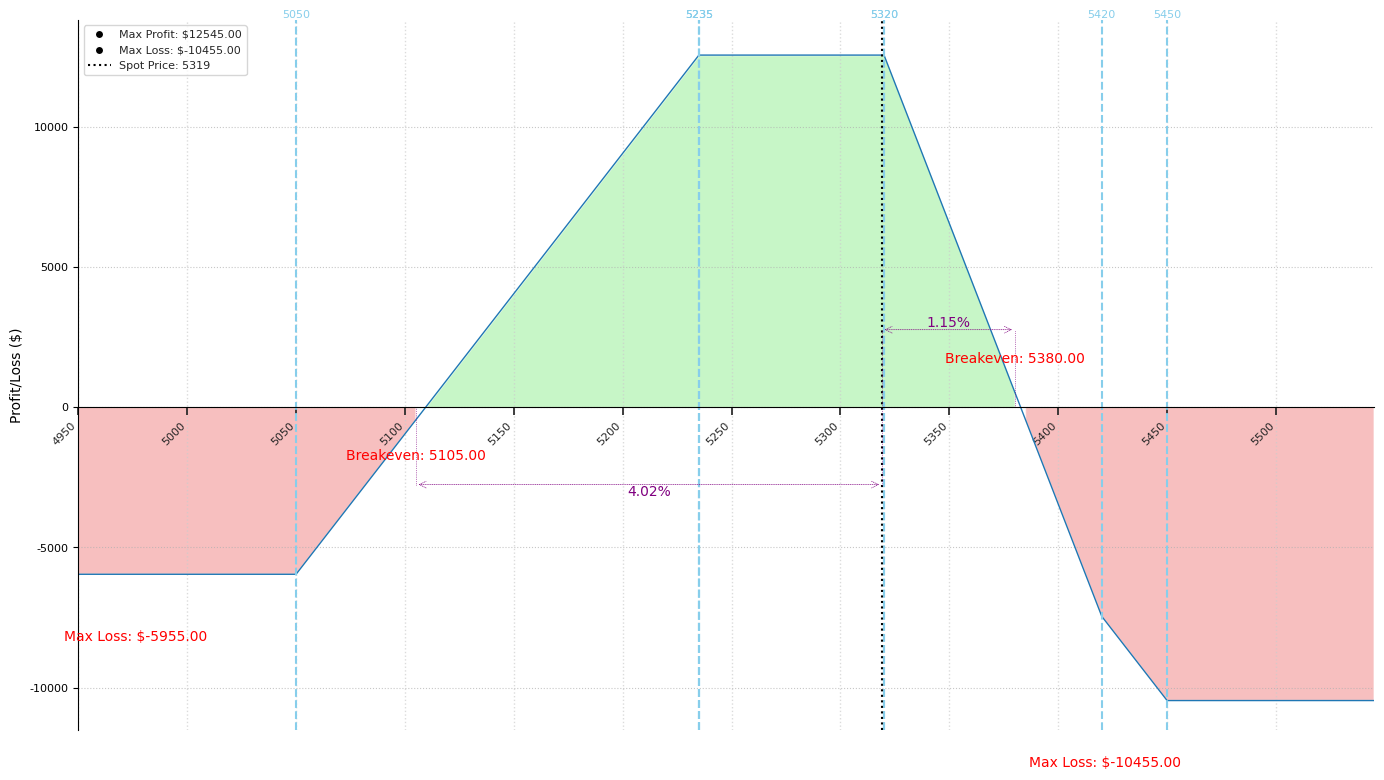

Python code for this plot:
import matplotlib.pyplot as plt
import numpy as np
import seaborn as sns


class OptionContract:
    def __init__(self, strike_price, premium, current_premium, contract_type, position):
        self.strike_price = strike_price
        self.premium = premium
        self.current_premium = current_premium
        self.contract_type = contract_type
        self.position = position

    def payoff(self, stock_prices):
        if self.contract_type == "call":
            payoff = (
                np.where(
                    stock_prices > self.strike_price,
                    stock_prices - self.strike_price,
                    0,
                )
                - self.premium
            )
        else:  # put
            payoff = (
                np.where(
                    stock_prices < self.strike_price,
                    self.strike_price - stock_prices,
                    0,
                )
                - self.premium
            )

        return payoff * 100 * (1 if self.position == "long" else -1)


class IronButterfly:
    def __init__(self, spot_price, options):
        self.spot_price = spot_price
        self.options = options

    def calculate_payoff(self, strike_range):
        return sum(option.payoff(strike_range) for option in self.options)


class Trade:
    def __init__(self, iron_butterflies):
        self.iron_butterflies = iron_butterflies
        self.strike_range = self.calculate_strike_range()

    def calculate_strike_range(self):
        min_strike = min(
            opt.strike_price for ib in self.iron_butterflies for opt in ib.options
        )
        max_strike = max(
            opt.strike_price for ib in self.iron_butterflies for opt in ib.options
        )
        return np.arange(min_strike - 100, max_strike + 100, 5)

    def calculate_total_payoff(self):
        return sum(
            ib.calculate_payoff(self.strike_range) for ib in self.iron_butterflies
        )

    def find_total_breakeven_points(self):
        total_payoff = self.calculate_total_payoff()
        return self.strike_range[np.where(np.diff(np.sign(total_payoff)) != 0)[0]]

    def print_trade_statistics(self):
        total_payoff = self.calculate_total_payoff()
        max_profit = np.max(total_payoff)
        max_loss = np.min(total_payoff)
        print(f"Trade Statistics:")
        print(f"Max Profit: ${max_profit:.2f}")
        print(f"Max Loss: ${max_loss:.2f}")
        return max_profit, max_loss

    def plot_trade(self):
        plotter = TradePlot(self)
        plotter.plot()


class TradePlot:
    def __init__(self, trade):
        self.trade = trade
        self.fig, self.ax = plt.subplots(figsize=(14, 8))
        sns.set(style="whitegrid")

    def plot(self):
        self._setup_plot()
        self._plot_payoff()
        self._plot_strike_lines()
        self._plot_breakeven_points()
        self._annotate_max_loss()
        self._add_legend()
        plt.tight_layout()
        plt.show()

    def _setup_plot(self):
        self.ax.set_xlim(self.trade.strike_range[0], self.trade.strike_range[-1])
        self.ax.set_ylim(
            min(self.trade.calculate_total_payoff()) * 1.1,
            max(self.trade.calculate_total_payoff()) * 1.1,
        )
        self.ax.spines["top"].set_visible(False)
        self.ax.spines["right"].set_visible(False)
        self.ax.spines["bottom"].set_position("zero")
        self.ax.set_ylabel("Profit/Loss ($)", fontsize=10)
        self.ax.set_xticks(
            np.arange(self.trade.strike_range[0], self.trade.strike_range[-1], 50)
        )
        self.ax.set_xticklabels(
            np.arange(self.trade.strike_range[0], self.trade.strike_range[-1], 50),
            rotation=45,
            ha="right",
            fontsize=8,
        )
        self.ax.tick_params(axis="y", labelsize=8)
        self.ax.grid(True, linestyle=":", alpha=0.7)

    def _plot_payoff(self):
        total_payoff = self.trade.calculate_total_payoff()
        self.ax.plot(
            self.trade.strike_range, total_payoff, label="Trade Payoff", linewidth=1
        )
        self.ax.fill_between(
            self.trade.strike_range,
            total_payoff,
            0,
            where=(total_payoff > 0),
            facecolor="lightgreen",
            alpha=0.5,
        )
        self.ax.fill_between(
            self.trade.strike_range,
            total_payoff,
            0,
            where=(total_payoff < 0),
            facecolor="lightcoral",
            alpha=0.5,
        )

    def _plot_strike_lines(self):
        for ib in self.trade.iron_butterflies:
            for option in ib.options:
                self.ax.axvline(x=option.strike_price, color="skyblue", linestyle="--")
                self.ax.text(
                    option.strike_price,
                    self.ax.get_ylim()[1],
                    f"{option.strike_price}",
                    color="skyblue",
                    ha="center",
                    va="bottom",
                    fontsize=8,
                )
        self.ax.axvline(
            x=self.trade.iron_butterflies[0].spot_price,
            color="black",
            linestyle=":",
            linewidth=1.5,
        )

    def _plot_breakeven_points(self):
        breakeven_points = self.trade.find_total_breakeven_points()
        center_strike = self.trade.iron_butterflies[0].spot_price

        for point in breakeven_points:
            self._annotate_breakeven(point, center_strike)

    def _annotate_breakeven(self, point, center_strike):
        percent_diff = ((point - center_strike) / center_strike) * 100

        # Determine the direction of the line
        direction = 1 if point > center_strike else -1

        # Calculate the y-coordinate for the line
        y_coord = self.ax.get_ylim()[1] * 0.2 * direction

        # Draw the horizontal dotted line with arrows
        self.ax.annotate(
            "",
            xy=(center_strike, y_coord),
            xytext=(point, y_coord),
            arrowprops=dict(
                arrowstyle="<->", linestyle=":", color="purple", linewidth=0.5
            ),
        )

        # Add percentage text above the line
        midpoint = (center_strike + point) / 2
        self.ax.text(
            midpoint,
            y_coord + direction * 5,
            f"{abs(percent_diff):.2f}%",
            ha="center",
            va="bottom" if direction > 0 else "top",
            color="purple",
            fontsize=10,
        )

        # Add vertical dotted lines
        self.ax.vlines(
            x=center_strike,
            ymin=0,
            ymax=y_coord,
            color="purple",
            linestyle=":",
            linewidth=0.5,
        )
        self.ax.vlines(
            x=point, ymin=0, ymax=y_coord, color="purple", linestyle=":", linewidth=0.5
        )

        # Annotate the breakeven point
        self.ax.annotate(
            f"Breakeven: {point:.2f}",
            xy=(point, 0),
            xytext=(0, 30 * direction),
            textcoords="offset points",
            ha="center",
            va="bottom" if direction > 0 else "top",
            color="red",
            fontsize=10,
        )

    def _annotate_max_loss(self):
        total_payoff = self.trade.calculate_total_payoff()
        left_max_loss = np.min(total_payoff[: len(total_payoff) // 2])
        right_max_loss = np.min(total_payoff[len(total_payoff) // 2 :])
        left_max_loss_index = np.argmin(total_payoff[: len(total_payoff) // 2])
        right_max_loss_index = (
            np.argmin(total_payoff[len(total_payoff) // 2 :]) + len(total_payoff) // 2
        )

        self.ax.annotate(
            f"Max Loss: ${left_max_loss:.2f}",
            xy=(self.trade.strike_range[left_max_loss_index], left_max_loss),
            xytext=(-10, -50),
            textcoords="offset points",
            ha="left",
            va="bottom",
            color="red",
            fontsize=10,
        )

        self.ax.annotate(
            f"Max Loss: ${right_max_loss:.2f}",
            xy=(self.trade.strike_range[right_max_loss_index], right_max_loss),
            xytext=(10, -50),
            textcoords="offset points",
            ha="right",
            va="bottom",
            color="red",
            fontsize=10,
        )

    def _add_legend(self):
        max_profit, max_loss = self.trade.print_trade_statistics()
        legend_elements = [
            plt.Line2D(
                [0],
                [0],
                color="w",
                marker="o",
                markerfacecolor="black",
                label=f"Max Profit: ${max_profit:.2f}",
            ),
            plt.Line2D(
                [0],
                [0],
                color="w",
                marker="o",
                markerfacecolor="black",
                label=f"Max Loss: ${max_loss:.2f}",
            ),
            plt.Line2D(
                [0],
                [0],
                color="black",
                linestyle=":",
                label=f"Spot Price: {self.trade.iron_butterflies[0].spot_price}",
            ),
        ]
        self.ax.legend(handles=legend_elements, fontsize=8, loc="upper left")


def main():
    spot_price = 5319
    options1 = [
        OptionContract(5420, 15.10, 22.50, "call", "long"),
        OptionContract(5235, 94.30, 124.50, "call", "short"),
        OptionContract(5235, 85.60, 35.10, "put", "short"),
        OptionContract(5050, 36.70, 9.60, "put", "long"),
    ]

    # Creating a second iron butterfly for demonstration
    options2 = [
        OptionContract(5320, 62.20, 62.20, "put", "short"),  # STO -1x SPX 5320P
        OptionContract(5320, 68.90, 68.90, "call", "short"),  # STO -1x SPX 5320C
        OptionContract(5450, 13.80, 13.80, "call", "long"),  # BTO SPX 5450C
        OptionContract(5235, 34.95, 34.95, "put", "long"),  # BTO SPX 5235P
    ]

    iron_butterfly1 = IronButterfly(spot_price, options1)
    iron_butterfly2 = IronButterfly(spot_price, options2)

    trade = Trade(
        [
            iron_butterfly1,
            iron_butterfly2,
        ]
    )
    trade.plot_trade()


if __name__ == "__main__":
    main()
